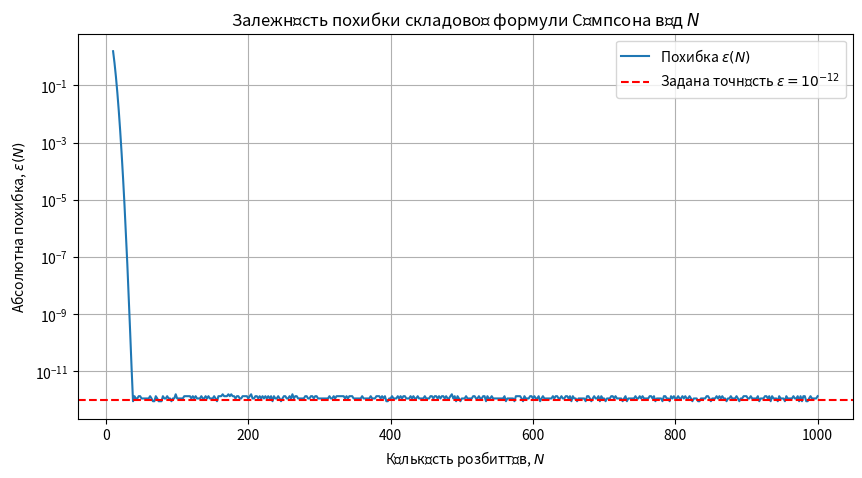

The matplotlib source for this figure:
import numpy as np
import matplotlib.pyplot as plt
from scipy.integrate import quad


# 1. Задана функція навантаження на сервер
def f(x):
    return 50 + 20 * np.sin(np.pi * x / 12) + 5 * np.exp(-0.2 * (x - 12) ** 2)


a, b = 0, 24

# 2. Знаходження "точного" значення інтегралу I0 за допомогою scipy.integrate
I0, _ = quad(f, a, b)
print(f"2. Точне значення інтегралу I0: {I0:.10f}")


# 3. Функція для обчислення інтегралу методом Сімпсона
def simpson_composite(f, a, b, N):
    if N % 2 != 0:
        N += 1  # N має бути парним для формули Сімпсона
    h = (b - a) / N
    x = np.linspace(a, b, N + 1)
    y = f(x)
    # Застосування складової квадратурної формули Сімпсона
    I = (h / 3) * (y[0] + 4 * np.sum(y[1:-1:2]) + 2 * np.sum(y[2:-2:2]) + y[-1])
    return I


# 4. Дослідження залежності точності від кількості розбиттів N
N_vals = np.arange(10, 1002, 2)
errors = []

for N in N_vals:
    I_N = simpson_composite(f, a, b, N)
    errors.append(abs(I_N - I0))

# Побудова графіка похибки
plt.figure(figsize=(10, 5))
plt.plot(N_vals, errors, label='Похибка $\epsilon(N)$')
plt.yscale('log')
plt.axhline(1e-12, color='r', linestyle='--', label='Задана точність $\epsilon=10^{-12}$')
plt.title('Залежність похибки складової формули Сімпсона від $N$')
plt.xlabel('Кількість розбиттів, $N$')
plt.ylabel('Абсолютна похибка, $\epsilon(N)$')
plt.grid(True)
plt.legend()
plt.show()

# Знаходження N_opt (може перевищувати 1000 для досягнення такої високої точності)
N_opt = 10
while True:
    err = abs(simpson_composite(f, a, b, N_opt) - I0)
    if err <= 1e-12:
        break
    N_opt += 2

epsopt = abs(simpson_composite(f, a, b, N_opt) - I0)
print(f"4. N_opt для досягнення точності 1e-12: {N_opt}")
print(f"   Похибка epsopt при N_opt: {epsopt:.2e}")

# 5. Обчислення похибки для N0 = N_opt / 10 (кратне 8)
N0 = max(8, int(round((N_opt / 10) / 8) * 8))
I_N0 = simpson_composite(f, a, b, N0)
eps0 = abs(I_N0 - I0)
print(f"5. Базове N0: {N0}")
print(f"   Похибка eps0 при N0: {eps0:.2e}")

# 6. Уточнення методом Рунге-Ромберга
I_N0_2 = simpson_composite(f, a, b, N0 // 2)
# Метод Рунге-Ромберга для формули Сімпсона (порядок 4, тому знаменник 2^4 - 1 = 15)
I_R = I_N0 + (I_N0 - I_N0_2) / 15
epsR = abs(I_R - I0)
print(f"6. Значення за методом Рунге-Ромберга: {I_R:.10f}")
print(f"   Похибка epsR: {epsR:.2e}")

# 7. Уточнення методом Ейткена
I_N0_4 = simpson_composite(f, a, b, N0 // 4)

# Оцінка порядку методу
numerator_p = abs(I_N0_4 - I_N0_2)
denominator_p = abs(I_N0_2 - I_N0)
if denominator_p != 0:
    p = (1 / np.log(2)) * np.log(numerator_p / denominator_p)
else:
    p = float('inf')

# Обчислення уточненого значення
numerator_E = I_N0_2 ** 2 - I_N0 * I_N0_4
denominator_E = 2 * I_N0_2 - (I_N0 + I_N0_4)

if denominator_E != 0:
    I_E = numerator_E / denominator_E
else:
    I_E = I_N0  # Fallback, якщо знаменник рівний 0

epsE = abs(I_E - I0)
print(f"7. Значення за методом Ейткена: {I_E:.10f}")
print(f"   Оцінений порядок методу p: {p:.4f}")
print(f"   Похибка epsE: {epsE:.2e}")

# 8. Аналіз результатів
print(f"\n8. Порівняння похибок:")
print(f"   Базова похибка (eps0): {eps0:.2e}")
print(f"   Після Рунге-Ромберга (epsR): {epsR:.2e}")
print(f"   Після Ейткена (epsE): {epsE:.2e}")


# 9. Адаптивний алгоритм інтегрування
def adaptive_simpson(f, a, b, tol, eval_count):
    m = (a + b) / 2
    h = b - a

    # Інтеграл на відрізку без дроблення
    I1 = (h / 6) * (f(a) + 4 * f(m) + f(b))
    eval_count[0] += 3

    # Інтеграл з розбиттям навпіл
    m1 = (a + m) / 2
    m2 = (m + b) / 2
    I2 = (h / 12) * (f(a) + 4 * f(m1) + f(m)) + (h / 12) * (f(m) + 4 * f(m2) + f(b))
    eval_count[0] += 4  # f(a), f(m), f(b) вже обчислені, додаємо лише f(m1), f(m2)

    # Умова збіжності
    if abs(I1 - I2) <= tol:
        return I2
    else:
        # Рекурсивне розбиття
        return (adaptive_simpson(f, a, m, tol / 2, eval_count) +
                adaptive_simpson(f, m, b, tol / 2, eval_count))


print("\n9. Дослідження адаптивного алгоритму:")
tolerances = [1e-3, 1e-6, 1e-9, 1e-12]
for tol in tolerances:
    eval_count = [0]  # Використовуємо список як mutable object для підрахунку викликів
    I_adapt = adaptive_simpson(f, a, b, tol, eval_count)
    err_adapt = abs(I_adapt - I0)
    print(f"   Tolerence: {tol:.1e} | Похибка: {err_adapt:.2e} | Кількість обчислень функції: {eval_count[0]}")
